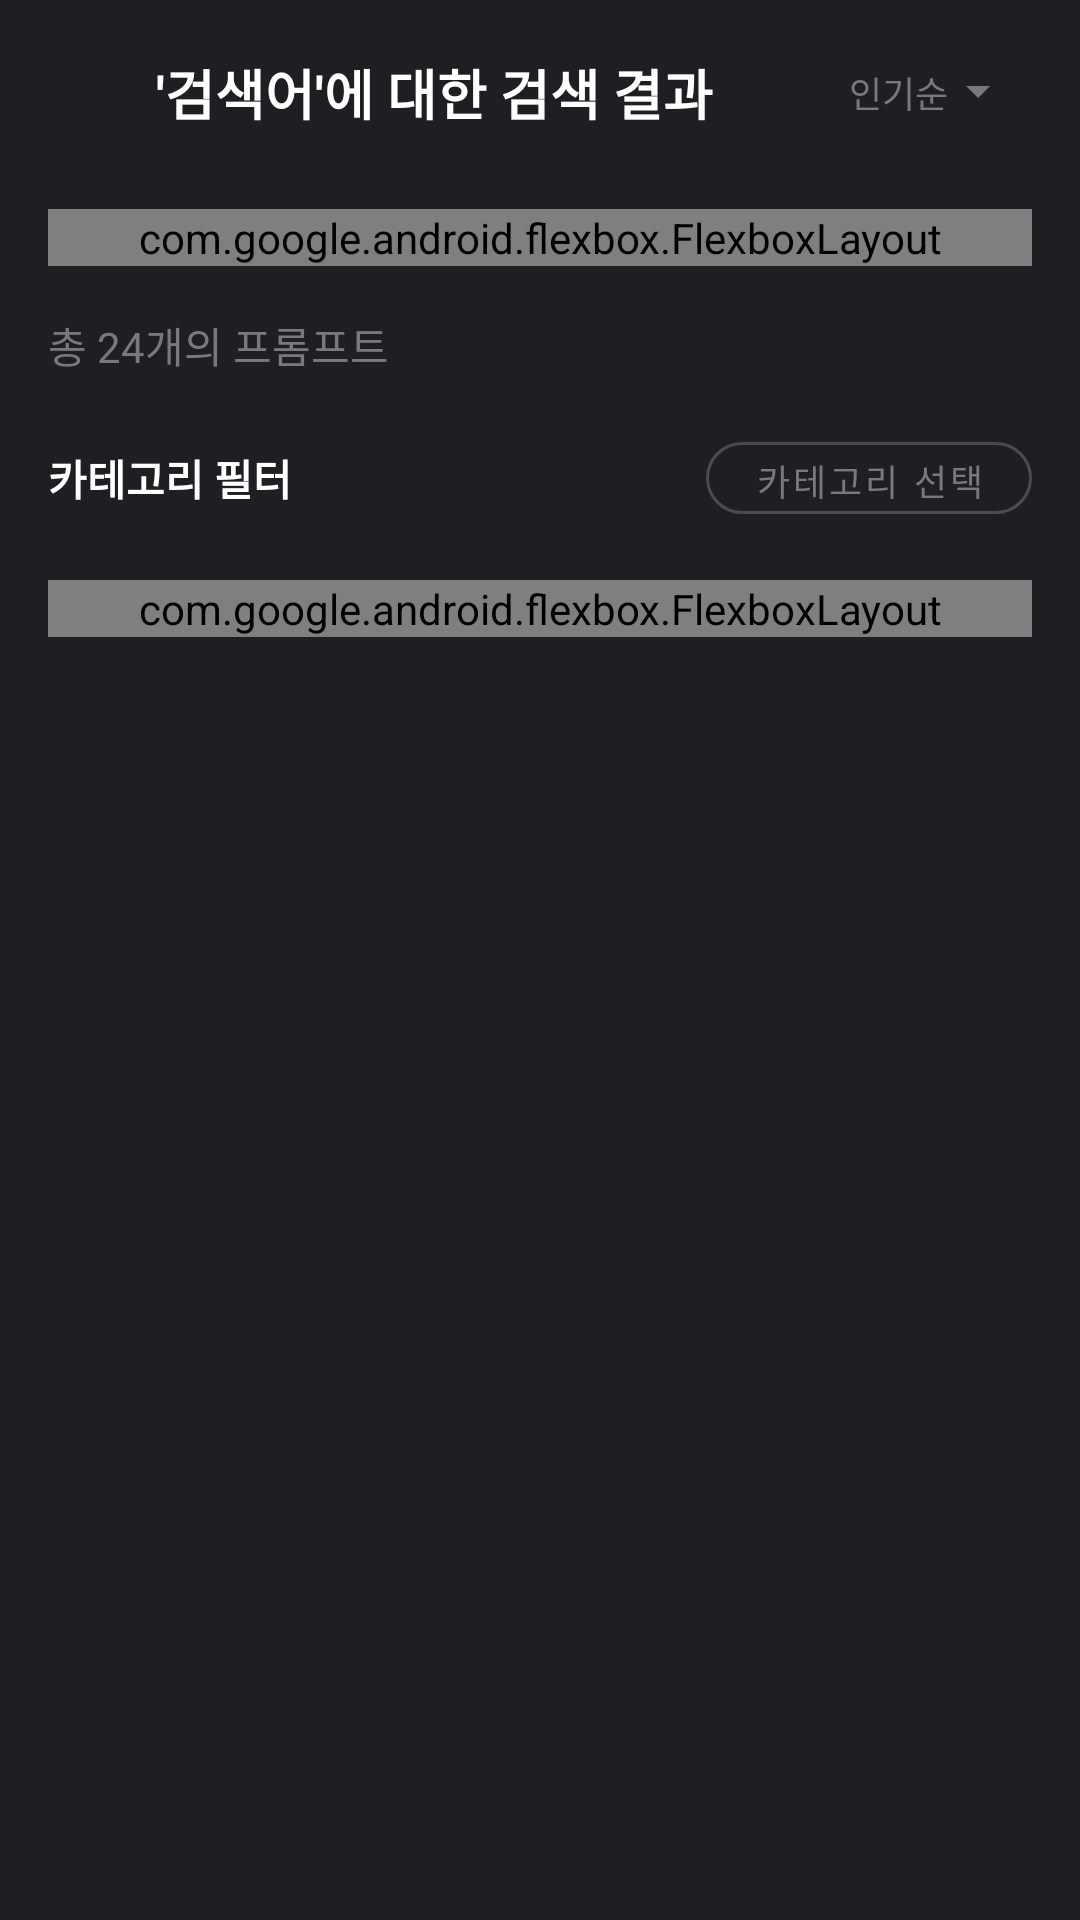

Here is an Android app screen rendered from its layout file. Give the layout XML and the strings, colors and styles it references.
<!-- AndroidManifest.xml: activity theme Theme.MinePrompt -->
<!-- res/layout/activity_search_result.xml -->
<?xml version="1.0" encoding="utf-8"?>
<androidx.constraintlayout.widget.ConstraintLayout xmlns:android="http://schemas.android.com/apk/res/android"
    xmlns:app="http://schemas.android.com/apk/res-auto"
    xmlns:tools="http://schemas.android.com/tools"
    android:layout_width="match_parent"
    android:layout_height="match_parent"
    android:fitsSystemWindows="true"
    android:background="@color/gray_500"
    tools:context=".ui.search.SearchResultActivity">

    
    <LinearLayout
        android:id="@+id/layout_search_header"
        android:layout_width="match_parent"
        android:layout_height="wrap_content"
        android:orientation="horizontal"
        android:padding="16dp"
        android:paddingTop="56dp"
        android:gravity="center_vertical"
        app:layout_constraintEnd_toEndOf="parent"
        app:layout_constraintStart_toStartOf="parent"
        app:layout_constraintTop_toTopOf="parent">

        <ImageButton
            android:id="@+id/btn_back"
            android:layout_width="24dp"
            android:layout_height="24dp"
            android:layout_marginEnd="12dp"
            android:background="?attr/selectableItemBackgroundBorderless"
            android:src="@drawable/ic_arrow_back_24dp"
            app:tint="@color/white" />

        <TextView
            android:id="@+id/tv_search_query"
            android:layout_width="0dp"
            android:layout_height="wrap_content"
            android:layout_weight="1"
            android:text="'검색어'에 대한 검색 결과"
            android:textColor="@color/white"
            android:textSize="18sp"
            android:textStyle="bold" />

        <LinearLayout
            android:layout_width="wrap_content"
            android:layout_height="wrap_content"
            android:background="@drawable/filter_background"
            android:gravity="center_vertical"
            android:orientation="horizontal"
            android:paddingHorizontal="12dp"
            android:paddingVertical="6dp">

            <TextView
                android:id="@+id/tv_sort_filter"
                android:layout_width="wrap_content"
                android:layout_height="wrap_content"
                android:text="인기순"
                android:textColor="@color/gray_300"
                android:textSize="12sp" />

            <ImageView
                android:layout_width="12dp"
                android:layout_height="12dp"
                android:layout_marginStart="4dp"
                android:src="@drawable/ic_arrow_drop_down_12dp"
                app:tint="@color/gray_300" />

        </LinearLayout>

    </LinearLayout>

    
    <androidx.core.widget.NestedScrollView
        android:layout_width="match_parent"
        android:layout_height="0dp"
        android:fillViewport="false"
        app:layout_constraintBottom_toBottomOf="parent"
        app:layout_constraintEnd_toEndOf="parent"
        app:layout_constraintStart_toStartOf="parent"
        app:layout_constraintTop_toBottomOf="@id/layout_search_header">

        <LinearLayout
            android:layout_width="match_parent"
            android:layout_height="wrap_content"
            android:orientation="vertical"
            android:paddingHorizontal="16dp"
            android:paddingBottom="80dp">

            
            <com.google.android.flexbox.FlexboxLayout
                android:id="@+id/flexbox_filter_tags"
                android:layout_width="match_parent"
                android:layout_height="wrap_content"
                android:layout_marginTop="8dp"
                android:layout_marginBottom="16dp"
                app:flexWrap="wrap"
                app:justifyContent="flex_start">

                

            </com.google.android.flexbox.FlexboxLayout>

            
            <TextView
                android:id="@+id/tv_result_count"
                android:layout_width="wrap_content"
                android:layout_height="wrap_content"
                android:layout_marginBottom="16dp"
                android:text="총 24개의 프롬프트"
                android:textColor="@color/gray_300"
                android:textSize="14sp" />

            
            <LinearLayout
                android:layout_width="match_parent"
                android:layout_height="wrap_content"
                android:layout_marginBottom="16dp"
                android:gravity="center_vertical"
                android:orientation="horizontal">

                <TextView
                    android:layout_width="0dp"
                    android:layout_height="wrap_content"
                    android:layout_weight="1"
                    android:text="카테고리 필터"
                    android:textColor="@color/white"
                    android:textSize="14sp"
                    android:textStyle="bold" />

                <com.google.android.material.button.MaterialButton
                    android:id="@+id/btn_category_filter"
                    style="@style/Widget.MaterialComponents.Button.OutlinedButton"
                    android:layout_width="wrap_content"
                    android:layout_height="36dp"
                    android:text="카테고리 선택"
                    android:textColor="@color/gray_300"
                    android:textSize="12sp"
                    app:cornerRadius="18dp"
                    app:strokeColor="@color/gray_400"
                    app:strokeWidth="1dp" />

            </LinearLayout>

            
            <com.google.android.flexbox.FlexboxLayout
                android:id="@+id/flexbox_category_filters"
                android:layout_width="match_parent"
                android:layout_height="wrap_content"
                android:layout_marginBottom="16dp"
                app:flexWrap="wrap"
                app:justifyContent="flex_start">

            </com.google.android.flexbox.FlexboxLayout>

            
            <androidx.recyclerview.widget.RecyclerView
                android:id="@+id/recycler_view_search_results"
                android:layout_width="match_parent"
                android:layout_height="wrap_content"
                android:nestedScrollingEnabled="false"
                tools:itemCount="5"
                tools:listitem="@layout/item_recommended_prompt" />

            
            <LinearLayout
                android:id="@+id/layout_no_results"
                android:layout_width="match_parent"
                android:layout_height="300dp"
                android:gravity="center"
                android:orientation="vertical"
                android:visibility="gone">

                <ImageView
                    android:layout_width="80dp"
                    android:layout_height="80dp"
                    android:layout_marginBottom="16dp"
                    android:src="@drawable/ic_search_empty"
                    app:tint="@color/gray_400" />

                <TextView
                    android:layout_width="wrap_content"
                    android:layout_height="wrap_content"
                    android:layout_marginBottom="8dp"
                    android:text="검색 결과가 없습니다"
                    android:textColor="@color/white"
                    android:textSize="16sp"
                    android:textStyle="bold" />

                <TextView
                    android:layout_width="wrap_content"
                    android:layout_height="wrap_content"
                    android:text="다른 키워드로 검색해보세요"
                    android:textColor="@color/gray_300"
                    android:textSize="14sp" />

            </LinearLayout>

        </LinearLayout>

    </androidx.core.widget.NestedScrollView>

</androidx.constraintlayout.widget.ConstraintLayout>
<!-- res/layout/item_recommended_prompt.xml (included above) -->
<?xml version="1.0" encoding="utf-8"?>
<androidx.cardview.widget.CardView xmlns:android="http://schemas.android.com/apk/res/android"
    xmlns:app="http://schemas.android.com/apk/res-auto"
    android:layout_width="match_parent"
    android:layout_height="wrap_content"
    android:layout_marginBottom="12dp"
    android:layout_marginEnd="1dp"
    android:layout_marginStart="1dp"
    app:cardCornerRadius="12dp"
    app:cardElevation="4dp"
    app:cardBackgroundColor="@color/gray_600">

    <LinearLayout
        android:layout_width="match_parent"
        android:layout_height="wrap_content"
        android:orientation="vertical"
        android:padding="16dp">

        
        <LinearLayout
            android:layout_width="match_parent"
            android:layout_height="wrap_content"
            android:layout_marginBottom="12dp"
            android:gravity="center_vertical"
            android:orientation="horizontal">

            <TextView
                android:id="@+id/tv_prompt_title"
                android:layout_width="0dp"
                android:layout_height="wrap_content"
                android:layout_weight="1"
                android:ellipsize="end"
                android:maxLines="1"
                android:text="소설 캐릭터 심화 개발"
                android:textColor="@color/white"
                android:textSize="16sp"
                android:textStyle="bold" />

            <ImageView
                android:id="@+id/iv_favorite"
                android:layout_width="20dp"
                android:layout_height="20dp"
                android:layout_marginStart="8dp"
                android:src="@drawable/ic_favorite_20dp"
                app:tint="@color/gray_300" />

        </LinearLayout>

        
        <LinearLayout
            android:id="@+id/layout_category_tags"
            android:layout_width="match_parent"
            android:layout_height="wrap_content"
            android:layout_marginBottom="8dp"
            android:orientation="horizontal" />

        
        <TextView
            android:id="@+id/tv_prompt_preview"
            android:layout_width="match_parent"
            android:layout_height="wrap_content"
            android:layout_marginBottom="12dp"
            android:ellipsize="end"
            android:maxLines="2"
            android:text="[장르] 소설의 [주인공 역할] 캐릭터를 개발해주세요. 캐릭터의 배경, 성격, 동기를 자세히 설명하고..."
            android:textColor="@color/gray_300"
            android:textSize="14sp" />

        
        <LinearLayout
            android:layout_width="match_parent"
            android:layout_height="wrap_content"
            android:gravity="center_vertical"
            android:orientation="horizontal">

            
            <TextView
                android:id="@+id/tv_creator_name"
                android:layout_width="0dp"
                android:layout_height="wrap_content"
                android:layout_weight="1"
                android:text="AI마스터"
                android:textColor="@color/gray_200"
                android:textSize="12sp" />

            
            <LinearLayout
                android:layout_width="wrap_content"
                android:layout_height="wrap_content"
                android:gravity="center_vertical"
                android:orientation="horizontal">

                
                <ImageView
                    android:layout_width="12dp"
                    android:layout_height="12dp"
                    android:layout_marginEnd="2dp"
                    android:src="@drawable/ic_favorite_filled_20dp"
                    app:tint="@color/red" />

                <TextView
                    android:id="@+id/tv_like_count"
                    android:layout_width="wrap_content"
                    android:layout_height="wrap_content"
                    android:layout_marginEnd="12dp"
                    android:text="128"
                    android:textColor="@color/gray_400"
                    android:textSize="12sp" />

                
                <ImageView
                    android:layout_width="12dp"
                    android:layout_height="12dp"
                    android:layout_marginEnd="2dp"
                    android:src="@drawable/ic_view_12dp"
                    app:tint="@color/gray_400" />

                <TextView
                    android:id="@+id/tv_view_count"
                    android:layout_width="wrap_content"
                    android:layout_height="wrap_content"
                    android:layout_marginEnd="12dp"
                    android:text="2.5k"
                    android:textColor="@color/gray_400"
                    android:textSize="12sp" />

                
                <TextView
                    android:id="@+id/tv_created_date"
                    android:layout_width="wrap_content"
                    android:layout_height="wrap_content"
                    android:text="2일 전"
                    android:textColor="@color/gray_200"
                    android:textSize="12sp" />

            </LinearLayout>

        </LinearLayout>

    </LinearLayout>

</androidx.cardview.widget.CardView>
<!-- resources referenced by this layout -->
<resources>
  <color name="gray_200">#FFA5A5A7</color>
  <color name="gray_300">#FF78797B</color>
  <color name="gray_400">#FF4B4C4F</color>
  <color name="gray_500">#FF1E1F23</color>
  <color name="gray_600">#FF18191C</color>
  <color name="red">#FF3B30</color>
  <color name="white">#FFFFFFFF</color>
  <!-- drawable ic_arrow_drop_down_12dp (drawable) -->
  <vector xmlns:android="http://schemas.android.com/apk/res/android"
      android:width="12dp"
      android:height="12dp"
      android:viewportWidth="12"
      android:viewportHeight="12">
      <path
          android:pathData="M6,8L2,4H10L6,8Z"
          android:fillColor="#D2D2D3" />
  </vector>
  <!-- drawable ic_favorite_filled_20dp (drawable) -->
  <vector xmlns:android="http://schemas.android.com/apk/res/android"
      android:width="20dp"
      android:height="20dp"
      android:viewportWidth="20"
      android:viewportHeight="20">
      <path
          android:pathData="M17.367,3.842C16.941,3.416 16.436,3.078 15.88,2.848C15.324,2.617 14.727,2.498 14.125,2.498C13.523,2.498 12.927,2.617 12.371,2.848C11.815,3.078 11.309,3.416 10.884,3.842L10,4.725L9.117,3.842C8.257,2.982 7.091,2.499 5.875,2.499C4.66,2.499 3.493,2.982 2.634,3.842C1.774,4.701 1.291,5.867 1.291,7.083C1.291,8.299 1.774,9.465 2.634,10.325L10,17.692L17.367,10.325C17.793,9.899 18.131,9.394 18.361,8.838C18.592,8.282 18.71,7.685 18.71,7.083C18.71,6.481 18.592,5.885 18.361,5.329C18.131,4.773 17.793,4.267 17.367,3.842Z"
          android:fillColor="#FF3B30"/>
  </vector>
  <!-- drawable ic_search_empty (drawable) -->
  <vector xmlns:android="http://schemas.android.com/apk/res/android"
      android:width="80dp"
      android:height="80dp"
      android:viewportWidth="80"
      android:viewportHeight="80">
      <path
          android:pathData="M70,70L55,55M65,35C65,51.569 51.569,65 35,65C18.431,65 5,51.569 5,35C5,18.431 18.431,5 35,5C51.569,5 65,18.431 65,35Z"
          android:strokeLineJoin="round"
          android:strokeWidth="4"
          android:fillColor="#00000000"
          android:strokeColor="#78797B"
          android:strokeLineCap="round"/>
      <path
          android:pathData="M30,30L40,40M40,30L30,40"
          android:strokeLineJoin="round"
          android:strokeWidth="3"
          android:fillColor="#00000000"
          android:strokeColor="#78797B"
          android:strokeLineCap="round"/>
  </vector>
  <!-- drawable ic_view_12dp (drawable) -->
  <vector xmlns:android="http://schemas.android.com/apk/res/android"
      android:width="12dp"
      android:height="12dp"
      android:viewportWidth="12"
      android:viewportHeight="12">
      <path
          android:pathData="M1,6C1,6 2.5,3 6,3C9.5,3 11,6 11,6C11,6 9.5,9 6,9C2.5,9 1,6 1,6Z"
          android:strokeLineJoin="round"
          android:strokeWidth="1.5"
          android:fillColor="#00000000"
          android:strokeColor="#D2D2D3"
          android:strokeLineCap="round"/>
      <path
          android:pathData="M6,7.5C6.828,7.5 7.5,6.828 7.5,6C7.5,5.172 6.828,4.5 6,4.5C5.172,4.5 4.5,5.172 4.5,6C4.5,6.828 5.172,7.5 6,7.5Z"
          android:strokeLineJoin="round"
          android:strokeWidth="1.5"
          android:fillColor="#00000000"
          android:strokeColor="#D2D2D3"
          android:strokeLineCap="round"/>
  </vector>
  <color name="primary_500">#FF00C44D</color>
  <color name="secondary_500">#FF273FA4</color>
  <color name="gray_900">#FF060607</color>
</resources>
